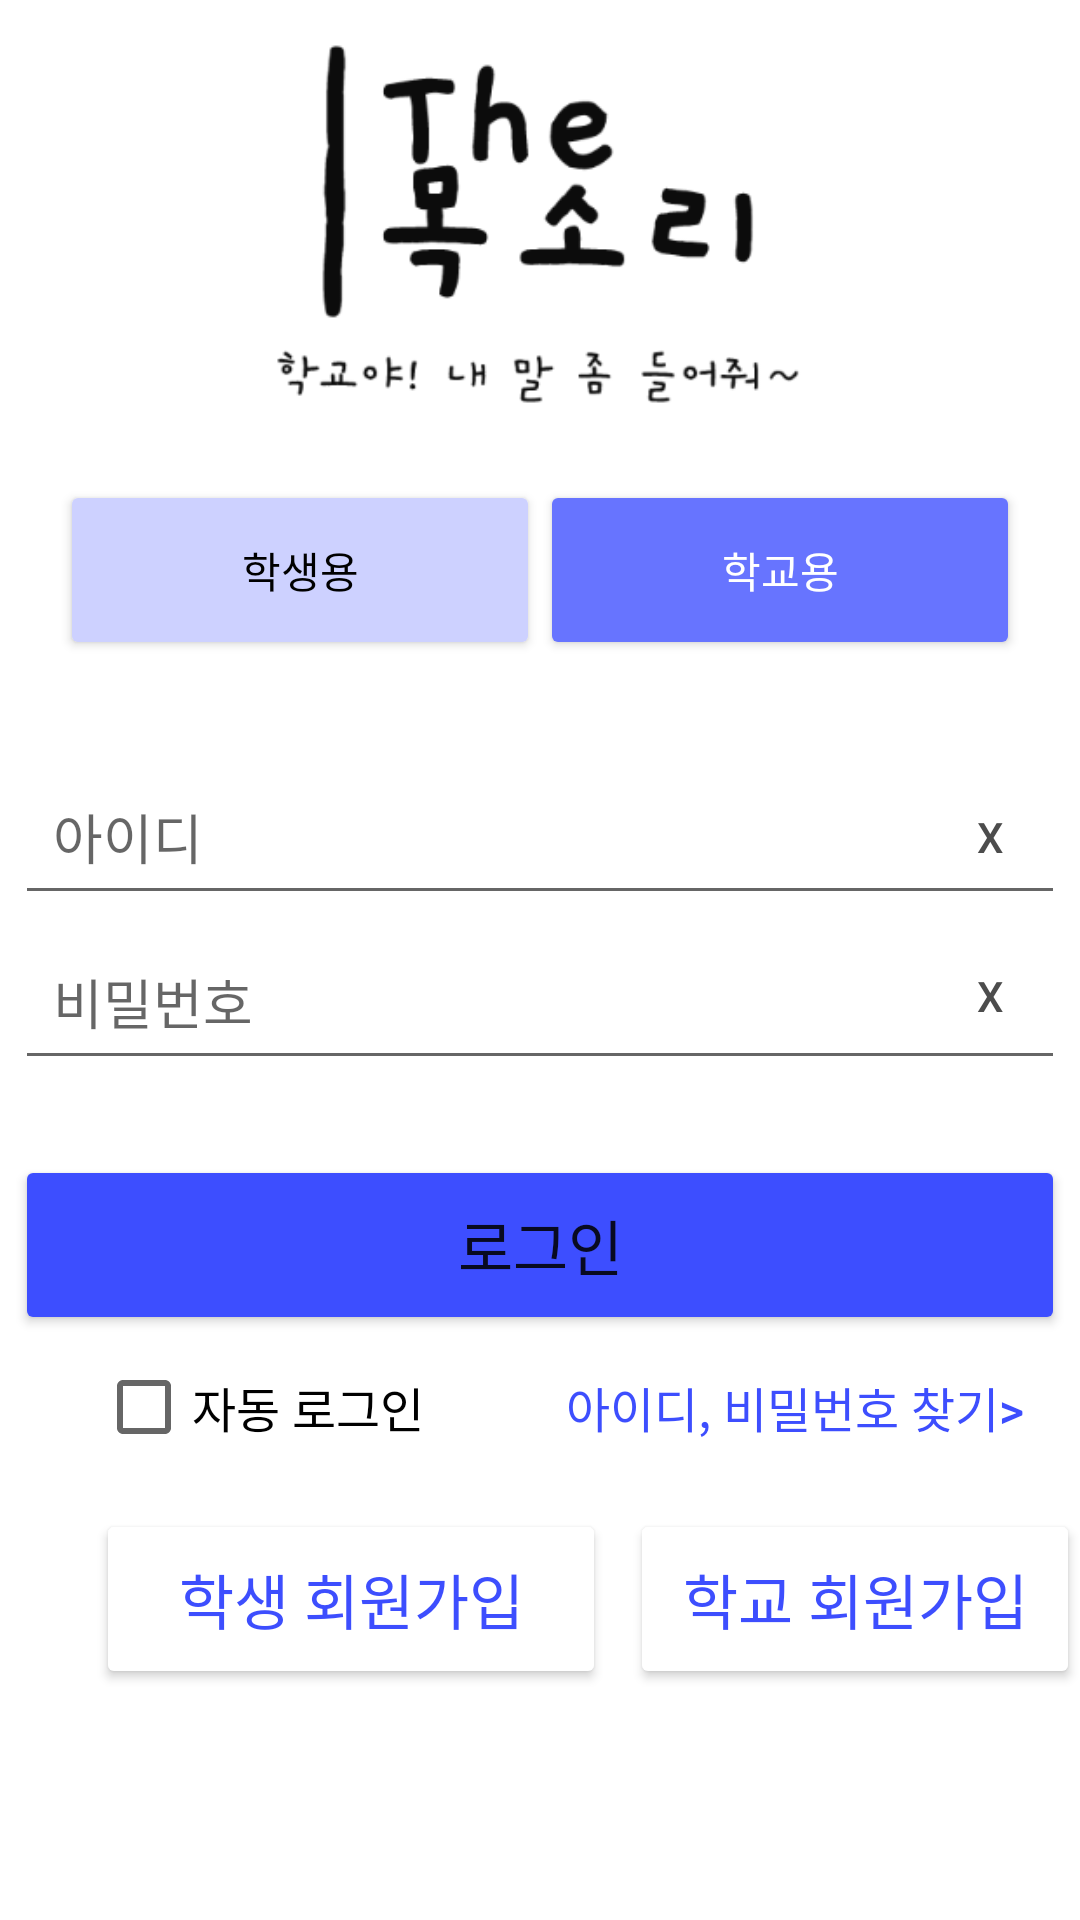

Write the Android layout XML for this screen, with the resource values it uses.
<!-- AndroidManifest.xml: application theme Theme.Thesound -->
<!-- res/layout/activity_login2.xml -->
<?xml version="1.0" encoding="utf-8"?>
<RelativeLayout xmlns:android="http://schemas.android.com/apk/res/android"
    xmlns:app="http://schemas.android.com/apk/res-auto"
    xmlns:tools="http://schemas.android.com/tools"
    android:layout_width="match_parent"
    android:layout_height="match_parent"
    android:backgroundTint="#CDD1FF"
    tools:context=".login">

    <ImageView
        android:id="@+id/imageView2"
        android:layout_width="343dp"
        android:layout_height="130dp"
        android:layout_alignParentTop="false"
        android:layout_centerInParent="false"
        android:layout_centerHorizontal="true"
        android:layout_centerVertical="false"
        android:layout_marginTop="10dp"
        app:srcCompat="@drawable/logo2"
        tools:layout_editor_absoluteX="58dp"
        tools:layout_editor_absoluteY="16dp" />

    <LinearLayout
        android:layout_width="320dp"
        android:layout_height="60dp"
        android:layout_below="@id/imageView2"
        android:layout_centerInParent="true"
        android:layout_marginTop="20dp"
        android:orientation="horizontal">

        <androidx.appcompat.widget.AppCompatButton
            android:layout_width="160dp"
            android:layout_height="match_parent"
            android:backgroundTint="#CDD1FF"
            android:text="학생용"
            android:textColor="@color/black"
            tools:layout_editor_absoluteX="192dp"
            tools:layout_editor_absoluteY="277dp" />


        <Button
            android:id="@+id/button2"
            android:layout_width="160dp"
            android:layout_height="match_parent"
            android:backgroundTint="#6774FF"
            android:text="학교용"
            android:textColor="@color/white" />

    </LinearLayout>

    <EditText
        android:id="@+id/editTextTextPersonName"
        android:layout_width="350dp"
        android:layout_height="55dp"
        android:layout_below="@id/imageView2"
        android:layout_centerHorizontal="true"
        android:layout_marginTop="110dp"
        android:ems="10"
        android:hint="  아이디"
        android:inputType="textPersonName" />

    <Button
        android:id="@+id/button3"
        style="?android:attr/borderlessButtonStyle"
        android:layout_width="wrap_content"
        android:layout_height="wrap_content"
        android:layout_below="@id/imageView2"
        android:layout_marginLeft="300dp"
        android:layout_marginTop="115dp"
        android:backgroundTint="@color/white"
        android:text="X"
        android:textColor="#4C4C4C" />

    <EditText
        android:id="@+id/editTextTextPersonName2"
        android:layout_width="350dp"
        android:layout_height="55dp"
        android:layout_below="@id/editTextTextPersonName"
        android:layout_centerHorizontal="true"
        android:ems="10"
        android:hint="  비밀번호"
        android:inputType="textPersonName" />

    <Button
        android:id="@+id/button4"
        style="?android:attr/borderlessButtonStyle"
        android:layout_width="wrap_content"
        android:layout_height="wrap_content"
        android:layout_below="@id/button3"
        android:layout_marginLeft="300dp"
        android:layout_marginTop="5dp"
        android:backgroundTint="@color/white"
        android:text="X"
        android:textColor="#4C4C4C" />

    <Button
        android:id="@+id/button6"
        android:layout_width="350dp"
        android:layout_height="60dp"
        android:layout_below="@id/editTextTextPersonName2"
        android:layout_centerHorizontal="true"
        android:layout_marginTop="25dp"
        android:backgroundTint="#3D4EFF"
        android:text="로그인"
        android:textSize="20sp" />

    <Button
        android:id="@+id/button5"
        android:layout_width="170dp"
        android:layout_height="60dp"
        android:layout_below="@id/checkBox"
        android:layout_marginLeft="32dp"
        android:layout_marginTop="10dp"
        android:backgroundTint="@color/white"
        android:text="학생 회원가입"
        android:textColor="#3D4EFE"
        android:textSize="20sp" />

    <Button
        android:id="@+id/button7"
        android:layout_width="170dp"
        android:layout_height="60dp"
        android:layout_below="@id/checkBox"
        android:layout_marginLeft="210dp"
        android:layout_marginTop="10dp"
        android:layout_weight="1"
        android:backgroundTint="@color/white"
        android:text="학교 회원가입"
        android:textColor="#3D4EFE"
        android:textSize="20sp" />

    <CheckBox
        android:id="@+id/checkBox"
        android:layout_width="130dp"
        android:layout_height="wrap_content"
        android:layout_below="@id/button6"
        android:layout_marginLeft="32dp"
        android:text="자동 로그인"
        android:textSize="16sp" />

    <Button
        android:id="@+id/button8"
        style="?android:attr/borderlessButtonStyle"
        android:layout_width="210dp"
        android:layout_height="wrap_content"
        android:layout_below="@id/button6"
        android:layout_marginLeft="170dp"
        android:backgroundTint="@color/white"
        android:text="아이디, 비밀번호 찾기>"
        android:textColor="#3D4EFE"
        android:textSize="16sp" />

</RelativeLayout>
<!-- resources referenced by this layout -->
<resources>
  <color name="black">#FF000000</color>
  <color name="white">#FFFFFFFF</color>
  <!-- drawable logo2: png bitmap (drawable, 13944 bytes) -->
  <style name="Theme.Thesound" parent="Theme.MaterialComponents.Light.NoActionBar">
          
          <item name="colorPrimary">@color/purple_500</item>
          <item name="colorPrimaryVariant">@color/main</item>
          <item name="colorOnPrimary">@color/white</item>
          
          <item name="colorSecondary">@color/teal_200</item>
          <item name="colorSecondaryVariant">@color/teal_700</item>
          <item name="colorOnSecondary">@color/black</item>
          <item name="android:colorEdgeEffect">@color/gray</item>
          
          <item name="android:statusBarColor" tools:targetApi="l">?attr/colorPrimaryVariant</item>
          
      </style>
  <color name="purple_500">#FF6200EE</color>
  <color name="main">#010E7E</color>
  <color name="teal_200">#FF03DAC5</color>
  <color name="teal_700">#FF018786</color>
  <color name="gray">#AAAAAA</color>
</resources>
